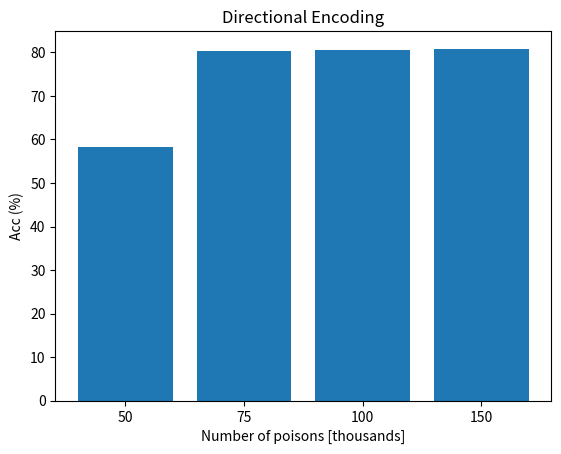

This chart was generated by the following Python code:
import matplotlib.pyplot as plt
import numpy as np


data = [.5825, .8041, .806, .8089]
labels = ['50', '75', '100', '150']

#convert data_cleaning to % from proportion
plt.bar(labels, np.array(data)*100)
plt.xlabel('Number of poisons [thousands]')
plt.ylabel('Acc (%)')
plt.title('Directional Encoding')

plt.show()